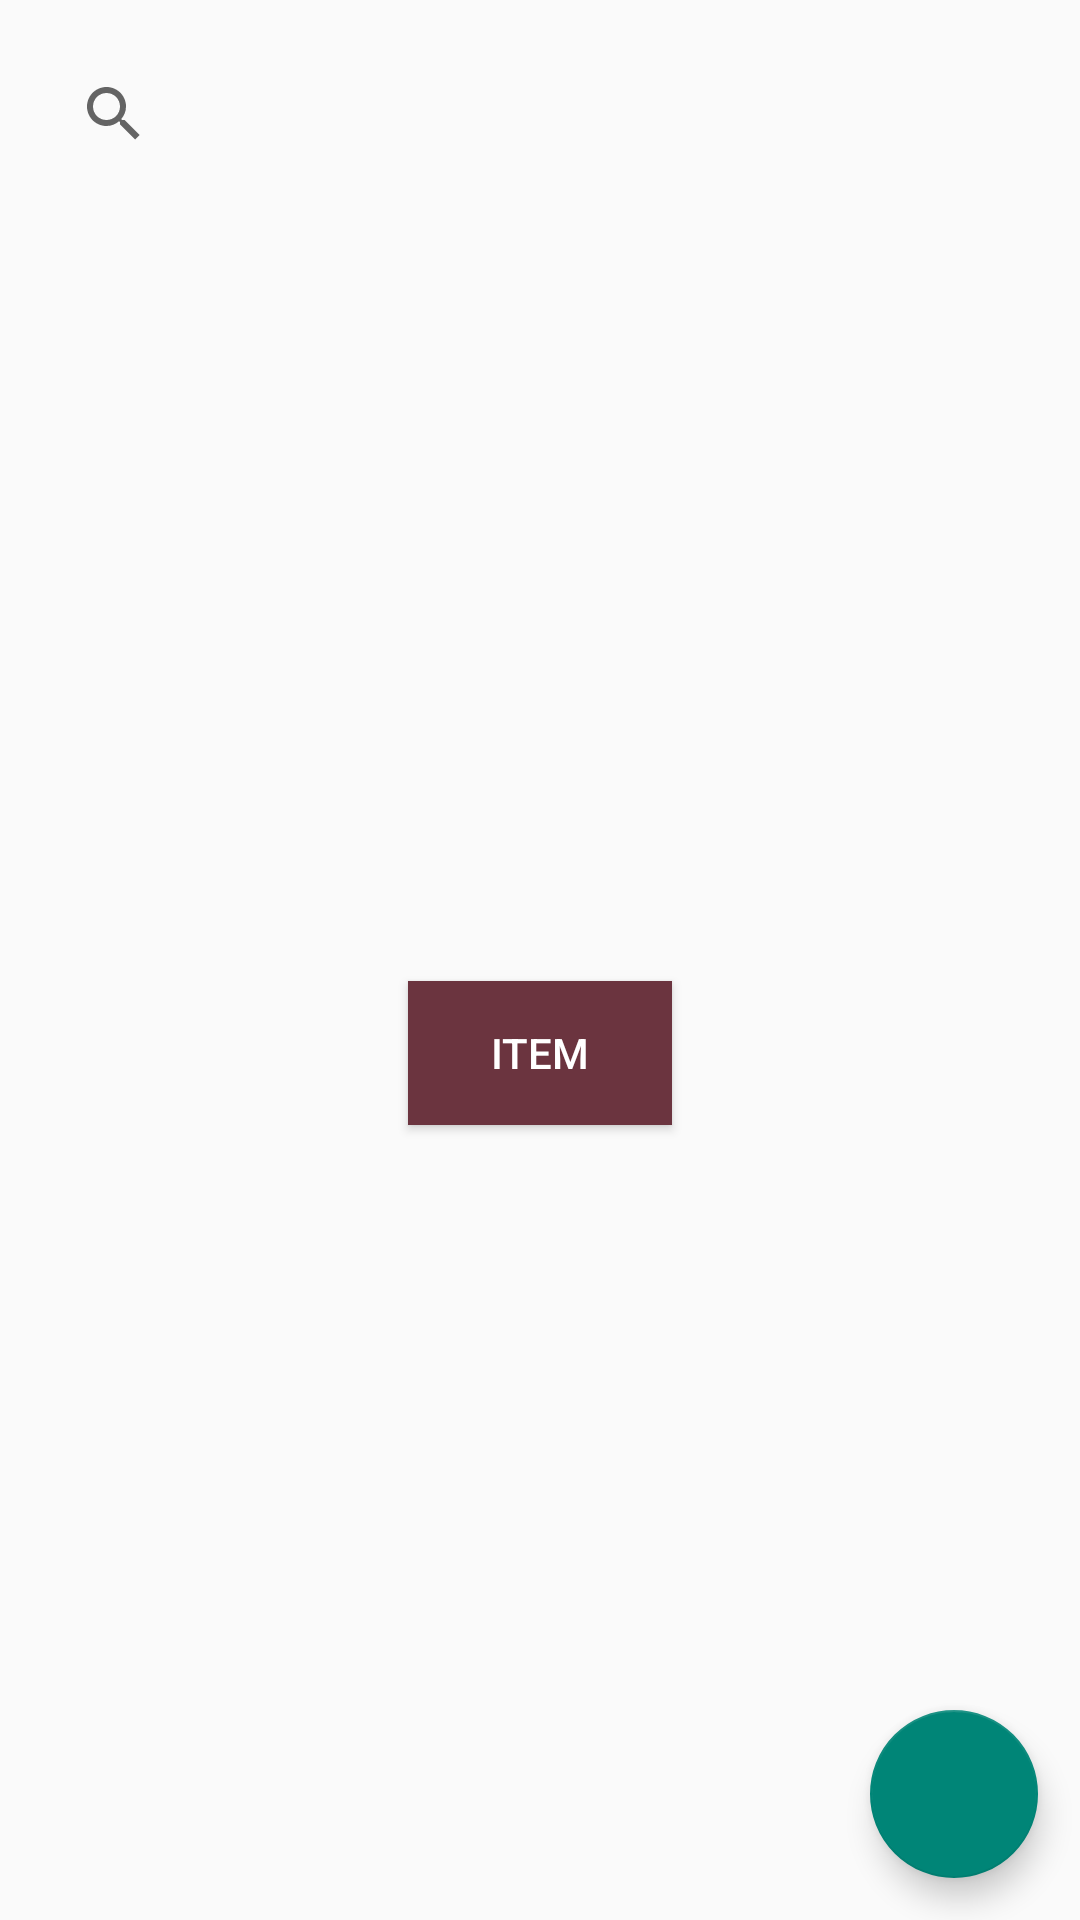

This screen was rendered from an Android layout file. Write that file and the resources it references.
<!-- AndroidManifest.xml: application theme Theme.ShoesShopApp -->
<!-- res/layout/fragment_product_manager.xml -->
<?xml version="1.0" encoding="utf-8"?>
<androidx.constraintlayout.widget.ConstraintLayout xmlns:android="http://schemas.android.com/apk/res/android"
    xmlns:app="http://schemas.android.com/apk/res-auto"
    xmlns:tools="http://schemas.android.com/tools"
    android:layout_width="match_parent"
    android:layout_height="match_parent"
    tools:context=".ui.fragment.admin.product.ProductManagerFragment">

    
    <androidx.appcompat.widget.SearchView
        android:id="@+id/svProduct"
        android:layout_width="0dp"
        android:layout_height="wrap_content"
        android:layout_margin="14dp"
        android:background="@drawable/search_bar_background"
        android:iconifiedByDefault="false"
        android:queryHint="Search brand"
        app:layout_constraintEnd_toEndOf="parent"
        app:layout_constraintStart_toStartOf="parent"
        app:layout_constraintTop_toTopOf="parent" />

    <androidx.recyclerview.widget.RecyclerView
        android:id="@+id/rvProduct"
        android:layout_width="match_parent"
        android:layout_height="0dp"
        android:layout_margin="14dp"
        app:layout_constraintBottom_toBottomOf="parent"
        app:layout_constraintTop_toBottomOf="@+id/svProduct" />

    <Button
        android:id="@+id/btnItem"
        android:layout_width="wrap_content"
        android:layout_height="wrap_content"
        android:background="@color/dark_brown"
        android:text="Item"
        android:textColor="@color/white"
        app:layout_constraintBottom_toBottomOf="parent"
        app:layout_constraintEnd_toEndOf="parent"
        app:layout_constraintStart_toStartOf="parent"
        app:layout_constraintTop_toBottomOf="@+id/svProduct" />

    <com.google.android.material.floatingactionbutton.FloatingActionButton
        android:id="@+id/fabAddProduct"
        android:layout_width="wrap_content"
        android:layout_height="wrap_content"
        android:layout_margin="14dp"
        android:contentDescription="Add brand"
        android:src="@drawable/add_white_icon"
        app:layout_constraintBottom_toBottomOf="parent"
        app:layout_constraintEnd_toEndOf="parent" />

</androidx.constraintlayout.widget.ConstraintLayout>
<!-- resources referenced by this layout -->
<resources>
  <color name="dark_brown">#6B343F</color>
  <color name="white">#FFFFFFFF</color>
  <style name="Theme.ShoesShopApp" parent="Base.Theme.ShoesShopApp" />
  <style name="Base.Theme.ShoesShopApp" parent="Theme.AppCompat.Light.NoActionBar">
          
          
      </style>
</resources>
